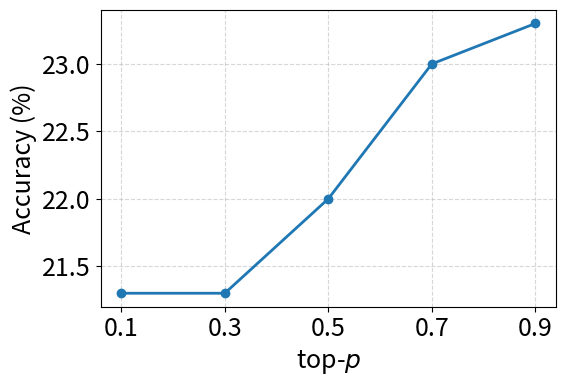
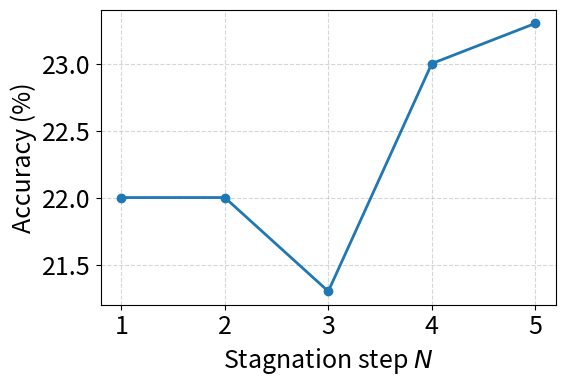

Write the Python code that produced these figures, in order.
"""Plot two ablation figures:
  (1) Performance vs. top-p (the p value used in nucleus sampling).
  (2) Performance vs. stagnation step N.

Fill in the x-values and y-values in the marked sections below, then run:
    python scripts/plot_ablation_topp_stag.py
"""
from __future__ import annotations
from pathlib import Path

import matplotlib.pyplot as plt

# ============================================================
# Global font size
# ============================================================
FONT_SIZE = 18
plt.rcParams.update({
    "font.size": FONT_SIZE,
    "axes.titlesize": FONT_SIZE,
    "axes.labelsize": FONT_SIZE,
    "xtick.labelsize": FONT_SIZE,
    "ytick.labelsize": FONT_SIZE,
    "legend.fontsize": FONT_SIZE,
    "figure.titlesize": FONT_SIZE,
})

# ============================================================
# Output configuration
# ============================================================
OUT_DIR = Path("output/ablation_plots")
OUT_DIR.mkdir(parents=True, exist_ok=True)

# Name of the metric you are plotting on the y-axis (e.g. "Accuracy (%)").
METRIC_NAME = "Accuracy (%)"  # TODO: change to your metric

# ============================================================
# (1) Effect of top-p
# ============================================================
# # TODO: fill in the p values you swept over.
# TOPP_X = [
#     0.1, 0.3, 0.5, 0.7, 0.9,
# ]
# # TODO: fill in the corresponding metric values (same length as TOPP_X).
# TOPP_Y = [
#     56.3, 57.0, 58.3, 58.3, 58.0,
# ]

# # ============================================================
# # (2) Effect of stagnation step N
# # ============================================================
# # TODO: fill in the N values you swept over.
# STAG_X = [
#     1, 2, 3, 4, 5,
# ]
# # TODO: fill in the corresponding metric values (same length as STAG_X).
# STAG_Y = [
#     57.7, 58.0, 57.0, 56.3, 55.0,
# ]

# TODO: fill in the p values you swept over.
TOPP_X = [
    0.1, 0.3, 0.5, 0.7, 0.9,
]
# TODO: fill in the corresponding metric values (same length as TOPP_X).
TOPP_Y = [
    21.3, 21.3, 22.0, 23.0, 23.3,
]

# ============================================================
# (2) Effect of stagnation step N
# ============================================================
# TODO: fill in the N values you swept over.
STAG_X = [
    1, 2, 3, 4, 5,
]
# TODO: fill in the corresponding metric values (same length as STAG_X).
STAG_Y = [
    22.0, 22.0, 21.3, 23.0, 23.3,
]


def _plot(
    xs: list,
    ys: list,
    *,
    title: str,
    xlabel: str,
    ylabel: str,
    out_path: Path,
) -> None:
    if len(xs) == 0 or len(ys) == 0:
        print(f"[skip] {out_path.name}: x or y list is empty — fill in values first.")
        return
    if len(xs) != len(ys):
        raise ValueError(
            f"x ({len(xs)}) and y ({len(ys)}) must have the same length for {out_path.name}"
        )

    fig, ax = plt.subplots(figsize=(6.0, 4.2))
    ax.plot(xs, ys, marker="o", linewidth=2.0, color="#1f77b4")
    # ax.set_title(title)
    ax.set_xlabel(xlabel)
    ax.set_ylabel(ylabel)
    ax.set_xticks(xs)
    ax.grid(True, linestyle="--", alpha=0.5)
    fig.tight_layout()
    fig.savefig(out_path, dpi=200)
    plt.close(fig)
    print(f"[saved] {out_path}")


def main() -> None:
    dataset = "MathVision"
    _plot(
        TOPP_X,
        TOPP_Y,
        title=f"{dataset} Performance",
        xlabel=r"top-$p$",
        ylabel=METRIC_NAME,
        out_path=OUT_DIR / f"ablation_topp_{dataset}.pdf",
    )
    _plot(
        STAG_X,
        STAG_Y,
        title=f"{dataset} Performance",
        xlabel=r"Stagnation step $N$",
        ylabel=METRIC_NAME,
        out_path=OUT_DIR / f"ablation_stag_step_{dataset}.pdf",
    )


if __name__ == "__main__":
    main()
